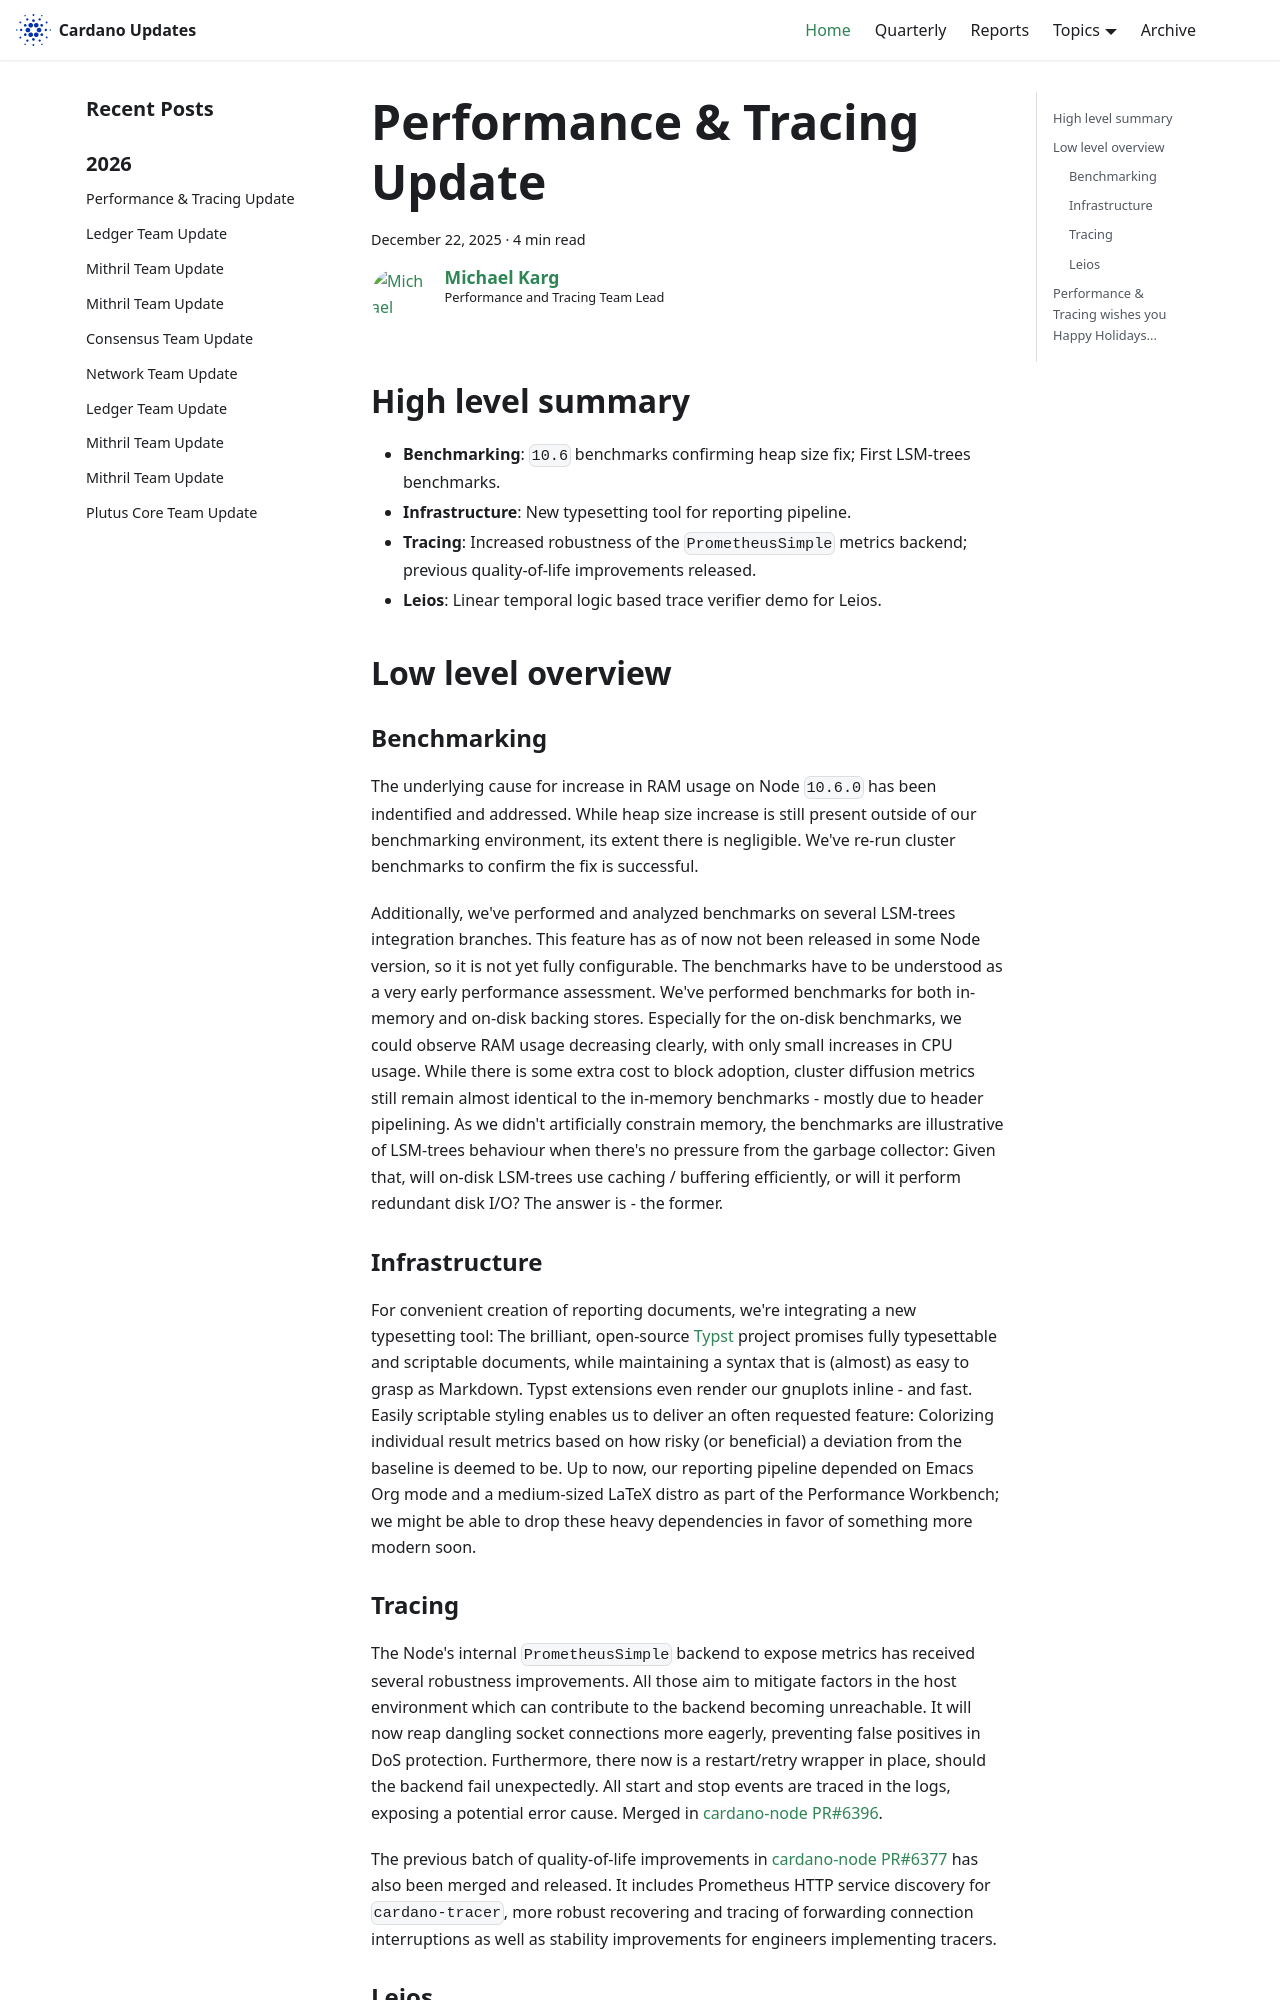

repository: IntersectMBO/cardano-updates · page: 2025-12-22-performance-and-tracing/index.html · generator: docusaurus

---
title: Performance & Tracing Update
slug: 2025-12-22-performance-and-tracing
authors: mgmeier
tags: [performance-tracing]
hide_table_of_contents: false
---

## High level summary

* **Benchmarking**: `10.6` benchmarks confirming heap size fix; First LSM-trees benchmarks.
* **Infrastructure**: New typesetting tool for reporting pipeline.
* **Tracing**: Increased robustness of the `PrometheusSimple` metrics backend; previous quality-of-life improvements released.
* **Leios**: Linear temporal logic based trace verifier demo for Leios.

## Low level overview


### Benchmarking

The underlying cause for increase in RAM usage on Node `10.6.0` has been indentified and addressed. While heap size increase is still present outside of our benchmarking environment, its extent there is negligible. We've re-run cluster benchmarks to confirm the fix is successful.  

Additionally, we've performed and analyzed benchmarks on several LSM-trees integration branches. This feature has as of now not been released in some Node version, so it is not yet fully configurable. The benchmarks have to be understood as a very
early performance assessment. We've performed benchmarks for both in-memory and on-disk backing stores. Especially for the on-disk benchmarks, we could observe RAM usage decreasing clearly, with only small increases in CPU usage. While there is some
extra cost to block adoption, cluster diffusion metrics still remain almost identical to the in-memory benchmarks - mostly due to header pipelining. As we didn't artificially constrain memory, the benchmarks are illustrative of LSM-trees behaviour
when there's no pressure from the garbage collector: Given that, will on-disk LSM-trees use caching / buffering efficiently, or will it perform redundant disk I/O? The answer is - the former.


### Infrastructure

For convenient creation of reporting documents, we're integrating a new typesetting tool: The brilliant, open-source [Typst] project promises fully typesettable and scriptable documents, while maintaining a syntax that is (almost) as easy to grasp
as Markdown. Typst extensions even render our gnuplots inline - and fast. Easily scriptable styling enables us to deliver an often requested feature: Colorizing individual result metrics based on how risky (or beneficial) a deviation from the
baseline is deemed to be. Up to now, our reporting pipeline depended on Emacs Org mode and a medium-sized LaTeX distro as part of the Performance Workbench; we might be able to drop these heavy dependencies
in favor of something more modern soon.
